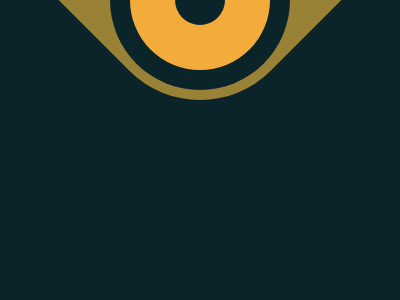

Reproduce this picture with HTML and CSS.

<!DOCTYPE html>
<!--[if lt IE 7]>      <html class="no-js lt-ie9 lt-ie8 lt-ie7"> <![endif]-->
<!--[if IE 7]>         <html class="no-js lt-ie9 lt-ie8"> <![endif]-->
<!--[if IE 8]>         <html class="no-js lt-ie9"> <![endif]-->
<!--[if gt IE 8]>      <html class="no-js"> <!--<![endif]-->
<html>
  <head>
    <meta charset="utf-8" />
    <meta http-equiv="X-UA-Compatible" content="IE=edge" />
    <title></title>
    <meta name="description" content="" />
    <meta name="viewport" content="width=device-width, initial-scale=1" />
    <link rel="stylesheet" href="" />
  </head>
  <body>
    <div></div>
    <div></div>
    <div></div>
    <div></div>
    <style>
      * {
        box-sizing: border-box;
        margin: 0;
        padding: 0;
      }
      body {
        background: #0b2429;
        display: flex;
        justify-content: center;
        align-items: center;
      }
      div {
        position: absolute;
      }
      body > div:nth-child(1) {
        width: 200px;
        height: 200px;
        border-top-left-radius: 50%;
        border-bottom-right-radius: 50%;
        transform: rotate(45deg);
        background: #998235;
      }
      body > div:nth-child(2) {
        width: 180px;
        height: 180px;
        border-radius: 50%;
        background: #0b2429;
      }
      body > div:nth-child(3) {
        width: 140px;
        height: 140px;
        border-radius: 50%;
        background: #f3ac3c;
      }
      body > div:nth-child(4) {
        width: 50px;
        height: 50px;
        border-radius: 50%;
        background: #0b2429;
      }
    </style>
  </body>
</html>
